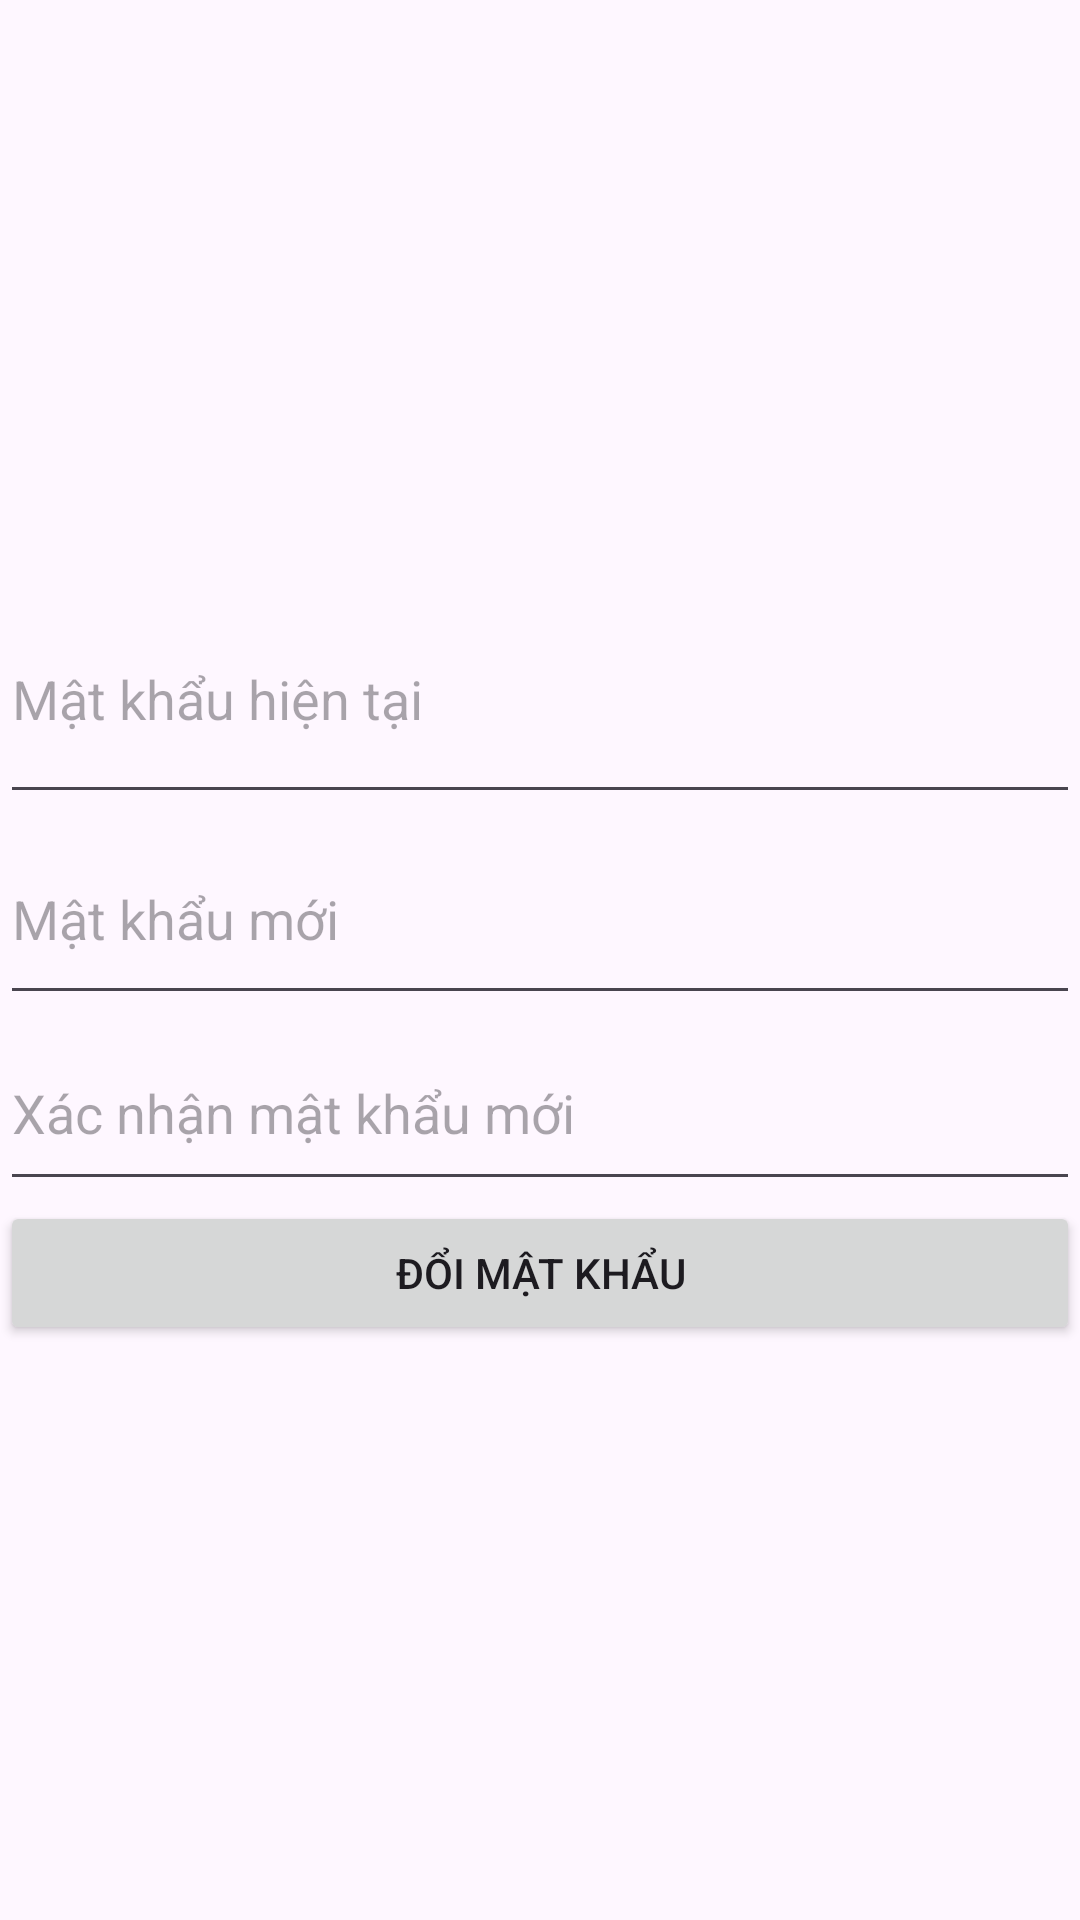

This screen was rendered from an Android layout file. Write that file and the resources it references.
<!-- AndroidManifest.xml: application theme Theme.BTLltdd -->
<!-- res/layout/actvity_change_password.xml -->
<LinearLayout xmlns:android="http://schemas.android.com/apk/res/android"
    android:layout_width="match_parent"
    android:layout_height="match_parent"
    android:gravity="center"
    android:orientation="vertical"
   >

    <EditText
        android:id="@+id/currentPassword"
        android:layout_width="match_parent"
        android:layout_height="80dp"
        android:hint="Mật khẩu hiện tại"
        android:inputType="textPassword" />

    <EditText
        android:id="@+id/newPassword"
        android:layout_width="match_parent"
        android:layout_height="67dp"
        android:hint="Mật khẩu mới"
        android:inputType="textPassword" />

    <EditText
        android:id="@+id/confirmNewPassword"
        android:layout_width="match_parent"
        android:layout_height="62dp"
        android:hint="Xác nhận mật khẩu mới"
        android:inputType="textPassword" />

    <Button
        android:id="@+id/btnChangePassword"
        android:layout_width="match_parent"
        android:layout_height="wrap_content"
        android:text="Đổi mật khẩu" />
</LinearLayout>
<!-- resources referenced by this layout -->
<resources>
  <style name="Theme.BTLltdd" parent="Base.Theme.BTLltdd" />
  <style name="Base.Theme.BTLltdd" parent="Theme.Material3.DayNight.NoActionBar">
          
          
      </style>
</resources>
